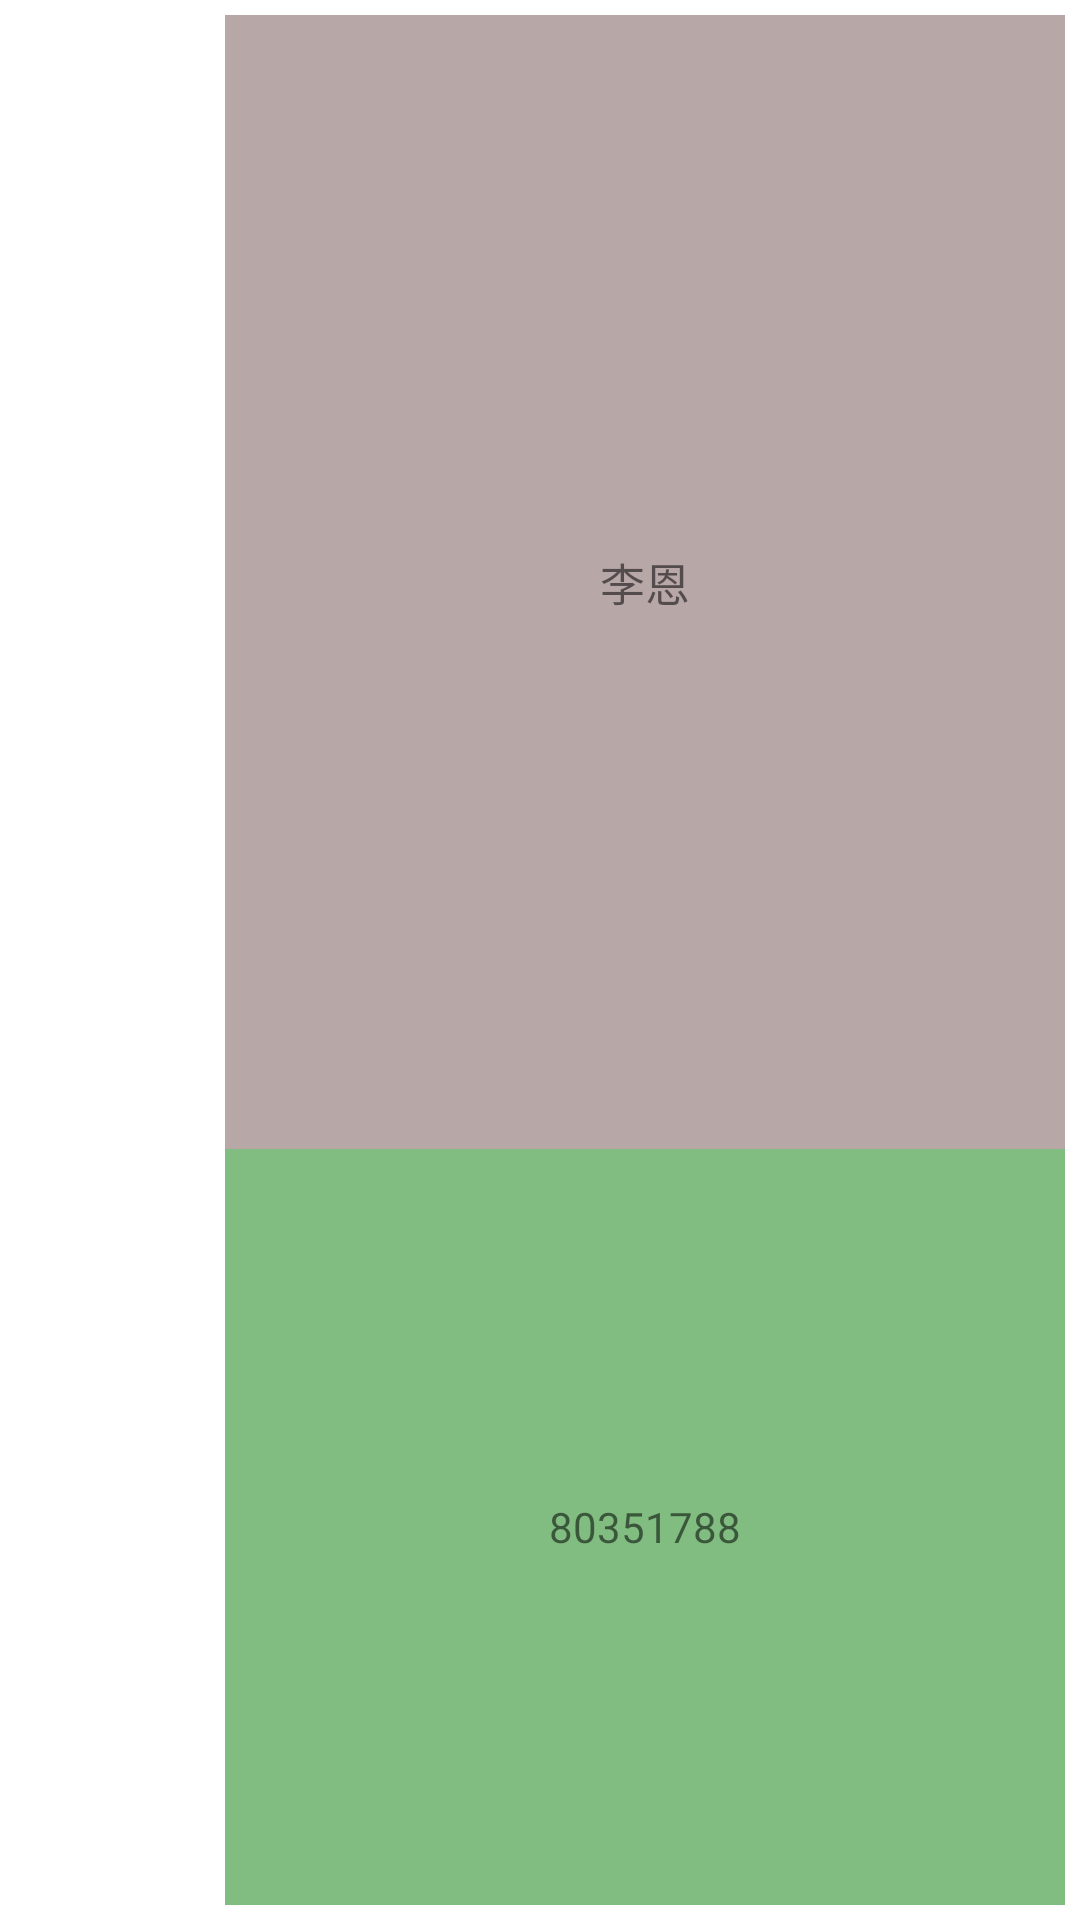

Produce the Android XML layout that renders to this screen, including the resource entries it uses.
<!-- AndroidManifest.xml: application theme Theme.Lucky -->
<!-- res/layout/luck_dog_item.xml -->
<?xml version="1.0" encoding="utf-8"?>
<LinearLayout xmlns:android="http://schemas.android.com/apk/res/android"
    android:layout_width="match_parent"
    android:layout_height="70dp"
    android:orientation="horizontal"
    android:padding="5dp">

    <ImageView
        android:id="@+id/headPortrait"
        android:layout_width="70dp"
        android:layout_height="match_parent"
        android:src="@drawable/touxiang" />

    <LinearLayout
        android:layout_width="match_parent"
        android:layout_height="match_parent"
        android:background="#343434"
        android:orientation="vertical">

        <TextView
            android:id="@+id/name"
            android:layout_width="match_parent"
            android:layout_height="0dp"
            android:layout_weight="3"
            android:background="#B8A7A7"
            android:gravity="center"
            android:text="李恩"
            android:textSize="15sp" />

        <TextView
            android:id="@+id/workNum"
            android:layout_width="match_parent"
            android:layout_height="0dp"
            android:layout_weight="2"
            android:background="#81BD81"
            android:gravity="center"
            android:text="80351788" />
    </LinearLayout>


</LinearLayout>
<!-- resources referenced by this layout -->
<resources>
  <style name="Theme.Lucky" parent="Theme.MaterialComponents.DayNight.DarkActionBar">
          
          <item name="colorPrimary">#FF0000</item>
          <item name="colorPrimaryVariant">#FF0000</item>
          <item name="colorOnPrimary">@color/white</item>
          
          <item name="colorSecondary">@color/teal_200</item>
          <item name="colorSecondaryVariant">@color/teal_700</item>
          <item name="colorOnSecondary">@color/black</item>
          
          <item name="android:statusBarColor" tools:targetApi="l">?attr/colorPrimaryVariant</item>
          
      </style>
  <color name="white">#FFFFFFFF</color>
  <color name="teal_200">#FF03DAC5</color>
  <color name="teal_700">#FF018786</color>
  <color name="black">#FF000000</color>
</resources>
